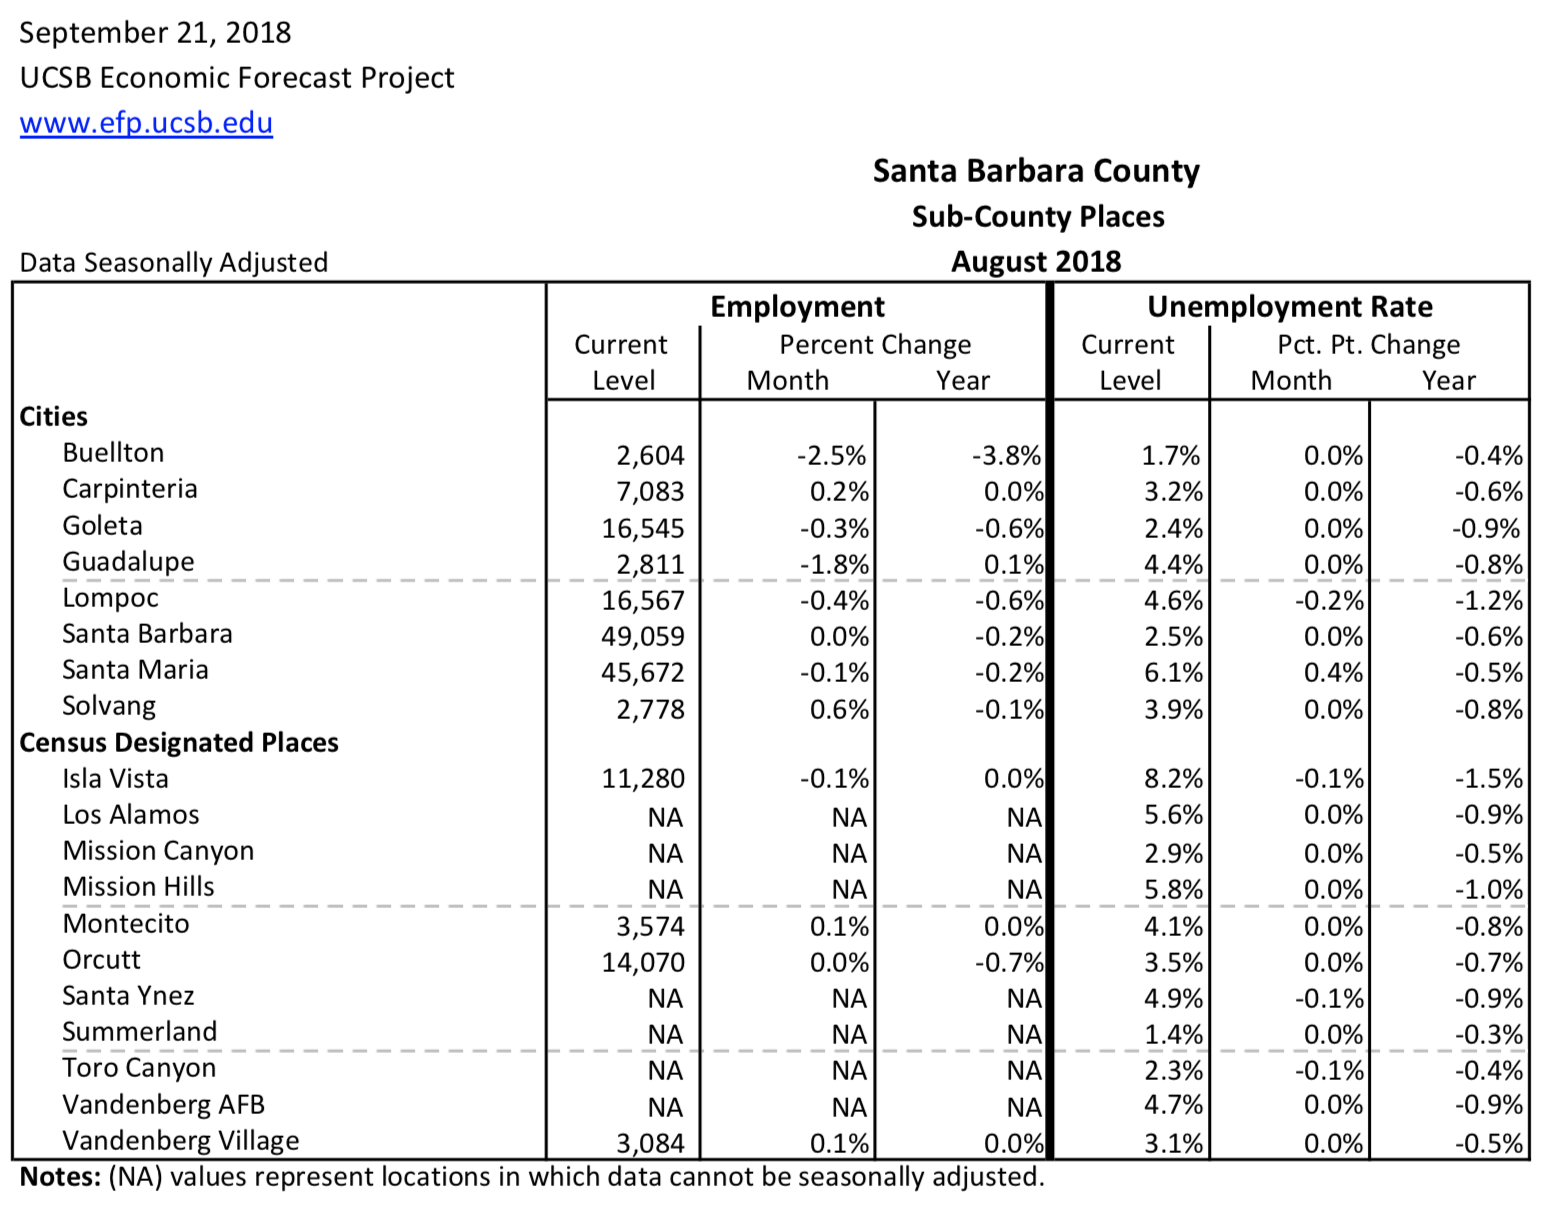

The file beside this chart, header and first rows:
, cityname, empl_city_current, empl_city_diff_1mo, empl_city_diff_12mo, uerate_city_current, uerate_city_diff_1mo, uerate_city_diff_12mo
1, Buellton, 2604, -0.02488, -0.03774, 0.01702, -8.55222838012004e-05, -0.003952
2, Carpinteria, 7083, 0.001665, 0.0001075, 0.03242, -0.0001482, -0.005906
3, Goleta, 16545, -0.003292, -0.005829, 0.02357, -0.0002109, -0.008727
4, Guadalupe, 2811, -0.01827, 0.001371, 0.04417, -0.0002266, -0.007889
5, Lompoc, 16567, -0.003707, -0.005658, 0.04625, -0.001679, -0.0117
6, Santa Barbara, 49059, -0.0003359, -0.001878, 0.02509, -0.0004276, -0.005572
7, Santa Maria, 45672, -0.000782, -0.002097, 0.06144, 0.003986, -0.004723
8, Solvang, 2778, 0.005685, -0.001131, 0.03879, -0.0003165, -0.007902
9, Isla Vista, 11280, -0.0005367, 0.0004255, 0.08155, -0.001099, -0.0148
10, Los Alamos, NA, NA, NA, 0.05573, 0.0002782, -0.00889
11, Mission Canyon, NA, NA, NA, 0.02926, -0.0001176, -0.004988
12, Mission Hills, NA, NA, NA, 0.05763, 7.46231370919048e-05, -0.009844
13, Montecito, 3574, 0.0005261, 0.0003863, 0.0409, -0.0004622, -0.00792
14, Orcutt, 14070, -1.6262546031931e-05, -0.006845, 0.03486, -0.000253, -0.006929
15, Santa Ynez, NA, NA, NA, 0.04855, -0.0005669, -0.008836
16, Summerland, NA, NA, NA, 0.01361, -4.71827301322003e-05, -0.002952
17, Toro Canyon, NA, NA, NA, 0.02349, -0.0007771, -0.003901
18, Vandenberg AFB, NA, NA, NA, 0.04671, 8.12160897479952e-05, -0.008876
19, Vandenberg Village, 3084, 0.0006607, 0.0002717, 0.03071, 0.0003107, -0.00489
